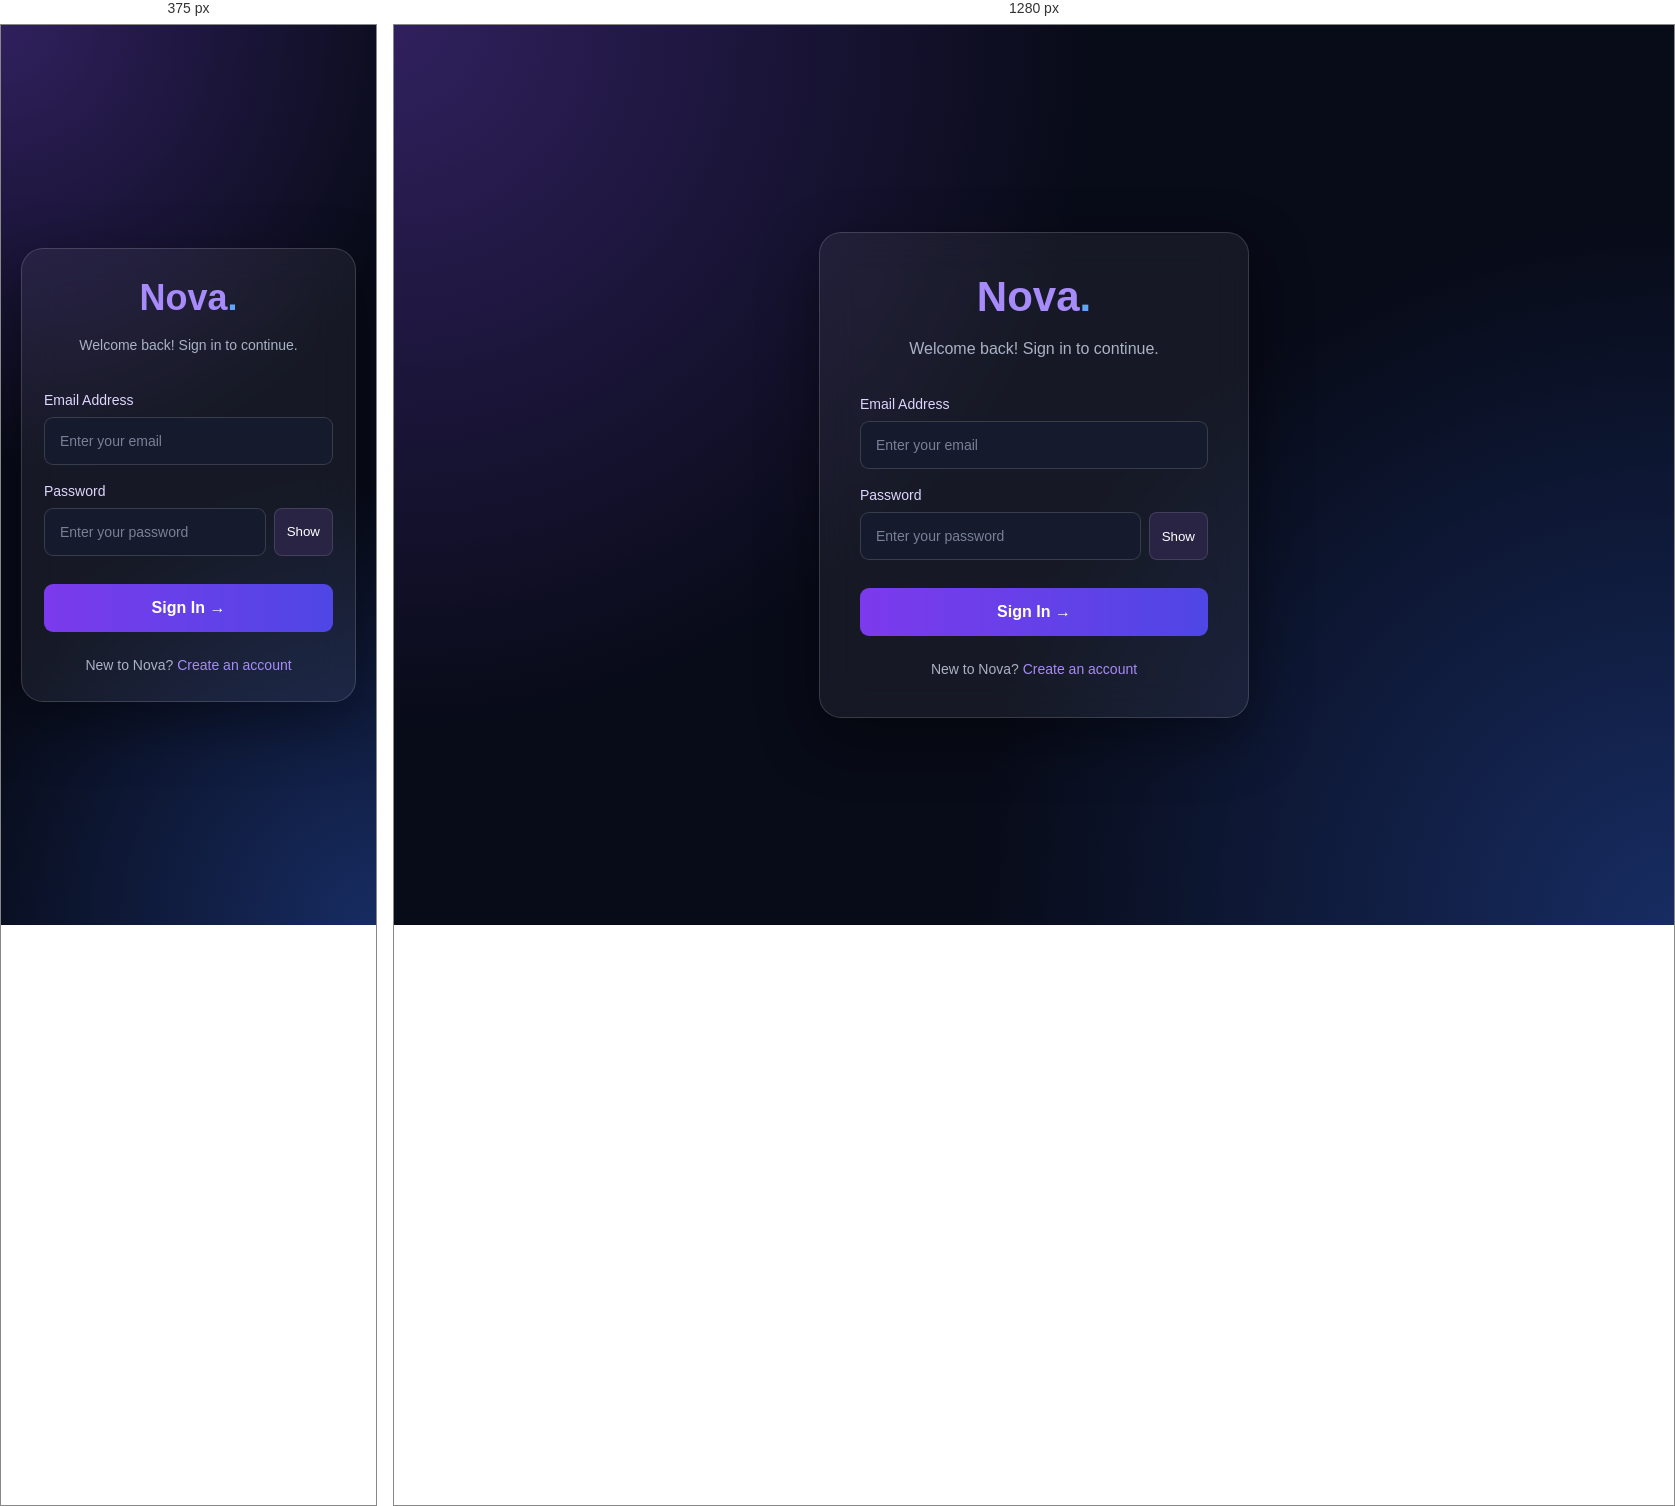
Rendered at 375 px and 1280 px, left to right.

<!-- file: login.html -->

<!DOCTYPE html>
<html lang="en">
<head>
    <meta charset="UTF-8">
    <meta name="viewport" content="width=device-width, initial-scale=1.0">
    <title>Nova | Login</title>
    <link rel="stylesheet" href="login.css">
</head>
<body>

    <div class="login-card">

        <h1>Nova<span>.</span></h1>
        <p class="subtitle">Welcome back! Sign in to continue.</p>

        <form id="loginForm">

            <label>Email Address</label>
            <input type="email" id="email"
                   placeholder="Enter your email" required>

            <label>Password</label>
            <div class="password-box">
                <input type="password" id="password"
                       placeholder="Enter your password" required>
                <button type="button" id="togglePassword">Show</button>
            </div>

            <button type="submit" class="login-btn">
                Sign In →
            </button>

        </form>

        <p id="message"></p>

        <p class="bottom-text">
            New to Nova? <a href="signup.html">Create an account</a>
        </p>

    </div>

    <script src="login.js"></script>
</body>
</html>


/* @media block from login.css */
@media (max-width: 480px) {

    .login-card {
        padding: 28px 22px;
    }

    h1 {
        font-size: 36px;
    }

    .subtitle {
        font-size: 14px;
    }
}